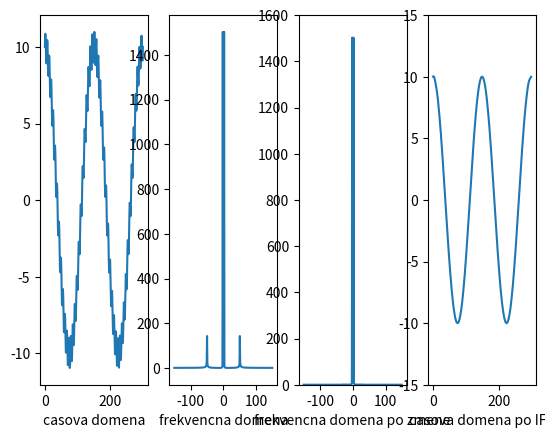

Reproduce this figure in Python.
#!/usr/bin/python3

"""14_1-ifft1d.py: jednorozmerna FFT, uprava vo frekvencnej domene, inverzna FFT pomocou implementacie z kniznice Numpy"""
__author__ = "Michal Vagac"
__email__  = "michal.vagac@gmail.com"


import numpy as np
import matplotlib.pyplot as plt

# priprav (generuj) data: hlavna frekvencia, na ktorej je namodulovana druha frekvencia
n = 300
x = np.linspace(0.0, n, n)
xpi = 2.0*np.pi*x
fx = 10*np.cos(2.0*xpi) + np.sin(50.0*xpi)

# pocitaj FT
Fu = np.fft.fft(fx)

# definuj filter
D0 = 30
# 1) lowpass filter
Hu = np.linspace(0, 0, n)
Hu[int(n/2-D0):int(n/2+D0)] = 1
# 2) highpass filter
#Hu = np.linspace(1, 1, n)
#Hu[int(n/2-D0):int(n/2+D0)] = 0

# uprav data frekvencnej domeny
Gu = Hu * np.fft.fftshift(Fu)

# pocitaj IFT
hx = np.fft.ifft(np.fft.ifftshift(Gu))

# zobraz
fig = plt.figure()
ax1 = fig.add_subplot(141)
ax1.plot(fx)
ax1.set_xlabel('casova domena')
ax2 = fig.add_subplot(142)
ax2.plot(range(int(-len(Fu)/2), int(len(Fu)/2)), np.fft.fftshift(np.abs(Fu)))
#ax2.plot(range(int(-len(Fu)/2), int(len(Fu)/2)), np.abs(Fu))
ax2.set_xlabel('frekvencna domena')
ax3 = fig.add_subplot(143)
ax3.set_ylim((0,1600))
ax3.plot(range(int(-len(Gu)/2), int(len(Gu)/2)), np.abs(Gu))
ax3.set_xlabel('frekvencna domena po zmene')
ax4 = fig.add_subplot(144)
ax4.set_ylim((-15,15))
ax4.plot(hx)
ax4.set_xlabel('casova domena po IFT')
plt.show()

